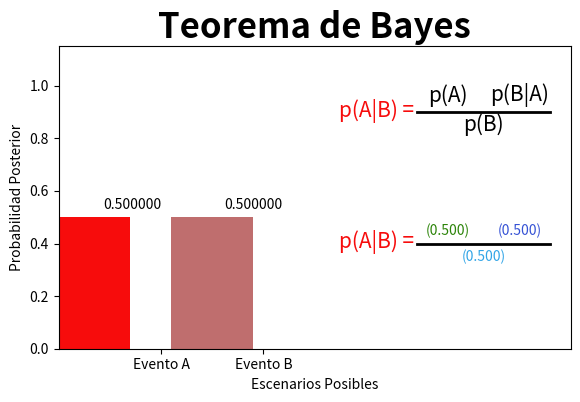

Write the Python code that produced this figure. (Note: this script raises an exception after producing the figure.)
# -*- coding: utf-8 -*-
"""
Created on Mon Oct 03 15:25:42 2016

[redacted]
"""
#Cargamos las librerias necesarias
from matplotlib.widgets import Slider  #Bajamos la libreria para hacer Sliders
import matplotlib.pyplot as plt #Bajamos la libreria para hacer graficas

#Definimos los valores iniciales, con los que va a correr el simulador 'por default'
A = 0.5                     #Prior inicial del Evento A
NoA = 1-A                   #Prior inicial del Evento No A
v_A = 0.5                   #Verosimilitud inicial del Evento A respecto de los Datos
v_NoA = 0.5                 #Verosimilitud inicial del Evento B respecto de los Datos
v_m = ((A)*(v_A))+((NoA)*(v_NoA))   #Verosimilitud marginal, calculada a partir de los valores iniciales
post_A=((A)*(v_A))/v_m              #Posterior del Evento 1, de acuerdo a los valores iniciales
post_NoA=1-post_A                   #Posterior del Evento 2, definida como complemento de la Posterior del Evento 1
prob= [post_A,post_NoA]             #Agrupamos las posteriores en un arreglo, para facilitar su representacion

fig, ax = plt.subplots()                           #Ampliamos nuestro espacio para poder generar dos graficos por separado (uno para la grafica principal y otro para mostrar los sliders)
plt.subplots_adjust(left=0.1, bottom=0.25)        #Especificamos la relacion entre los espacios fig y ax

b1 = ax.bar(0.3, prob[0], facecolor='#F70C0C')        #Dibujamos la primer barra, correspondiente a la Posterior de A dados los valores iniciales
b2 = ax.bar(1.5, prob[1], facecolor='#BF6E6E')        #Dibujamos una segunda barra, correspondiente al Complemento de la Posterior de A

ax.text(0.72, prob[0]+0.02, '%.6f' %prob[0], ha='center', va='bottom')   #Escribimos encima de cada barra el valor
ax.text(1.9, prob[1]+0.02, '%.6f' %prob[1], ha='center', va='bottom')   #correspondiente a su posterior

labels = ['Evento A','Evento B']        #Creamos un arreglo con las etiquetas que colocaremos en el eje de las abscisas
ax.set_xticks([1, 2], labels)           #Colocamos las etiquetas en los espacios correspondientes
ax.set_title('Teorema de Bayes', fontsize=25, fontweight='bold')  #Añadimos un titulo a la grafica
ax.set_xlabel('Escenarios Posibles')    #Damos un nombre al eje de las abscisas
ax.set_ylabel('Probabilidad Posterior')           #Damos un nombre al eje de las ordenadas
ax.axis([0.0, 5.0, 0.0, 1.15])           #Especificamos las dimensiones de la grafica principal; los primeros dos valores corresponden al rango abarcado por el eje X y los ultimos, al eje Y.
 
#Insertamos la Ecuacion de Bayes en la grafica
ax.plot([3.5,4.8],[0.9,0.9], 'k', linewidth=2) #Insertamos dos lineas
ax.plot([3.5,4.8],[0.4,0.4], 'k', linewidth=2)
ax.text(3.1, 0.86, 'p(A|B) =', color='#F70C0C', ha='center', va='bottom', fontsize=15)   #Escribimos los terminos que componen la Regla
ax.text(3.8, 0.92, 'p(A)', ha='center', va='bottom', fontsize=15)   
ax.text(4.5, 0.92, 'p(B|A)', ha='center', va='bottom', fontsize=15)   
ax.text(4.15, 0.81, 'p(B)', ha='center', va='bottom', fontsize=15)   

ax.text(3.1, 0.36, 'p(A|B) =', color='#F70C0C', ha='center', va='bottom',fontsize=15)   #Volvemos a insertar los terminos, sustituyendolos por el valor de los sliders
ax.text(3.8, 0.42, '(%.3f)' %A, color='#2C8409', ha='center', va='bottom') 
ax.text(4.5, 0.42, '(%.3f)' %v_A, color='#3552D5', ha='center', va='bottom')  
ax.text(4.15, 0.32, '(%.3f)' %v_m, color='#32A5E7', ha='center', va='bottom')   

ax_probA = plt.axes([0.15, 0.12, 0.65, 0.03], axisbg='#BCE2C2')     #Dibujamos el primer slider, especificamos su ubicacion (Limite izquierdo en X, limite inferior en y, limite derecho en X y altura apartir de su origen en Y), y el color.
s_prob = Slider(ax_probA, 'p(A)', 0.01, 1.0, facecolor='#03B335', valinit=A)             #Asignamos la funcionalidad de slider, le damos un nombre, especificamos los valores entre los que puede variar y asignamos como valor inicial el default especificado al principio del codigo

ax_verA = plt.axes([0.15, 0.07, 0.65, 0.03], axisbg='#BCC5E2')      #Dibujamos el segundo slider, con las mismas dimensiones que el primero, pero situandolo en una altura distinta
s_verA = Slider(ax_verA, 'p(B|A)', 0.01, 1.0, facecolor='#0332B3', valinit=v_A)          #Asignamos la funcion Slider, le damos unn nombre, definimos los valores entre los que peude variar y asignamos un valor inicial

ax_verNoA = plt.axes([0.15, 0.02, 0.65, 0.03], axisbg='#BCE1E2')    #Dibujamos el tercer slider
s_verNoA = Slider(ax_verNoA, 'p(B|No A)', 0.01, 1.0, facecolor='#0399B3', valinit=v_NoA) #Asignamos la funcion de Slider, le damos nombre, un rango de valores y un valor inicial.

def update(adri):   # Creamos una funcion para actualizar nuestra grafica
    ver_mar = (((s_prob.val)*(s_verA.val))+((1-s_prob.val)*(s_verNoA.val)))  #Actualizamos el computo de la verosimilitud marginal, jalando los valores obtenidos por el slider
    posteriorA = (((s_prob.val)*(s_verA.val))/ver_mar) #Actualizamos el valor de la Posterior del Evento A, jalando los valores del slider.
    prob[0] = posteriorA # Graficamos la posterior del Evento A
    prob[1] = 1-prob[0] # Graficamos el complemento de la posterior del Evento A
    ax.clear() #Limpiamos la grafica para poder dibujar sobre ella
    ax.bar(0.3, prob[0], facecolor='#F70C0C') #Trazamos la Posterior Actiualizada del Evento A
    ax.bar(1.5, prob[1], facecolor='#BF6E6E') #Trazamos la Posterior Complementaria del Evento A
    ax.text(0.72, prob[0]+0.02, '%.6f' %prob[0], ha='center', va='bottom') #Escribimos el valor correspondiente a la Posterior Actualizada del Evento A
    ax.text(1.9, prob[1]+0.02, '%.6f' %prob[1], ha='center', va='bottom') #Escribimos el valor correspondiente a la Postrior Complementaria del Evento A
    ax.axis([0.0, 5.0, 0.0, 1.15]) #Mantenemos las dimensiones de la grafica como en un inicio
    ax.set_title('Teorema de Bayes', fontsize=25, fontweight='bold') #Reiteramos el titulo
    ax.set_xlabel('Escenarios Posibles') #Reiteramos el nombre del eje de las abscisas
    ax.set_ylabel('Probabilidad Posterior') #Reiteramos el nombre del eje de las ordenadas
    labels = ['Evento A','Evento B'] #Creamos un arreglo que contiene las etiquetas del eje de las abscisas
    ax.set_xticks([1, 2], labels) #Escribimos las etiquetas en los lugares correspondientes
    ax.plot([3.5,4.8],[0.9,0.9], 'k', linewidth=2) #Insertamos dos lineas
    ax.plot([3.5,4.8],[0.4,0.4], 'k', linewidth=2)
    ax.text(3.1, 0.86, 'p(A|B) =', color='#F70C0C', ha='center', va='bottom',fontsize=15)   #Escribimos los terminos que componen la Regla
    ax.text(3.8, 0.92, 'p(A)', ha='center', va='bottom',fontsize=15)   
    ax.text(4.5, 0.92, 'p(B|A)', ha='center', va='bottom',fontsize=15)   
    ax.text(4.15, 0.81, 'p(B)', ha='center', va='bottom',fontsize=15)   
    ax.text(3.1, 0.36, 'p(A|B) =', color='#F70C0C', ha='center', va='bottom',fontsize=15)   #Volvemos a insertar los terminos, sustituyendolos por el valor de los sliders
    ax.text(3.8, 0.42, '(%.3f)' %s_prob.val, color='#2C8409', ha='center', va='bottom') 
    ax.text(4.5, 0.42, '(%.3f)' %s_verA.val, color='#3552D5', ha='center', va='bottom')  
    ax.text(4.15, 0.32, '(%.3f)' %ver_mar, color='#32A5E7', ha='center', va='bottom')   
s_prob.on_changed(update) #Llamamos la funcion de actualizacion por cada movimiento en el Slider de la Prior
s_verA.on_changed(update) #Llamamos la funcion de actualizacion por cada movimiento en el Slider de la Verosimilitud
s_verNoA.on_changed(update) #Llamamos la funcion de actualizacion por cada movimiento en el Slider de la Verosimilitud del evento No A
plt.show() #Imprimimos la grafica
